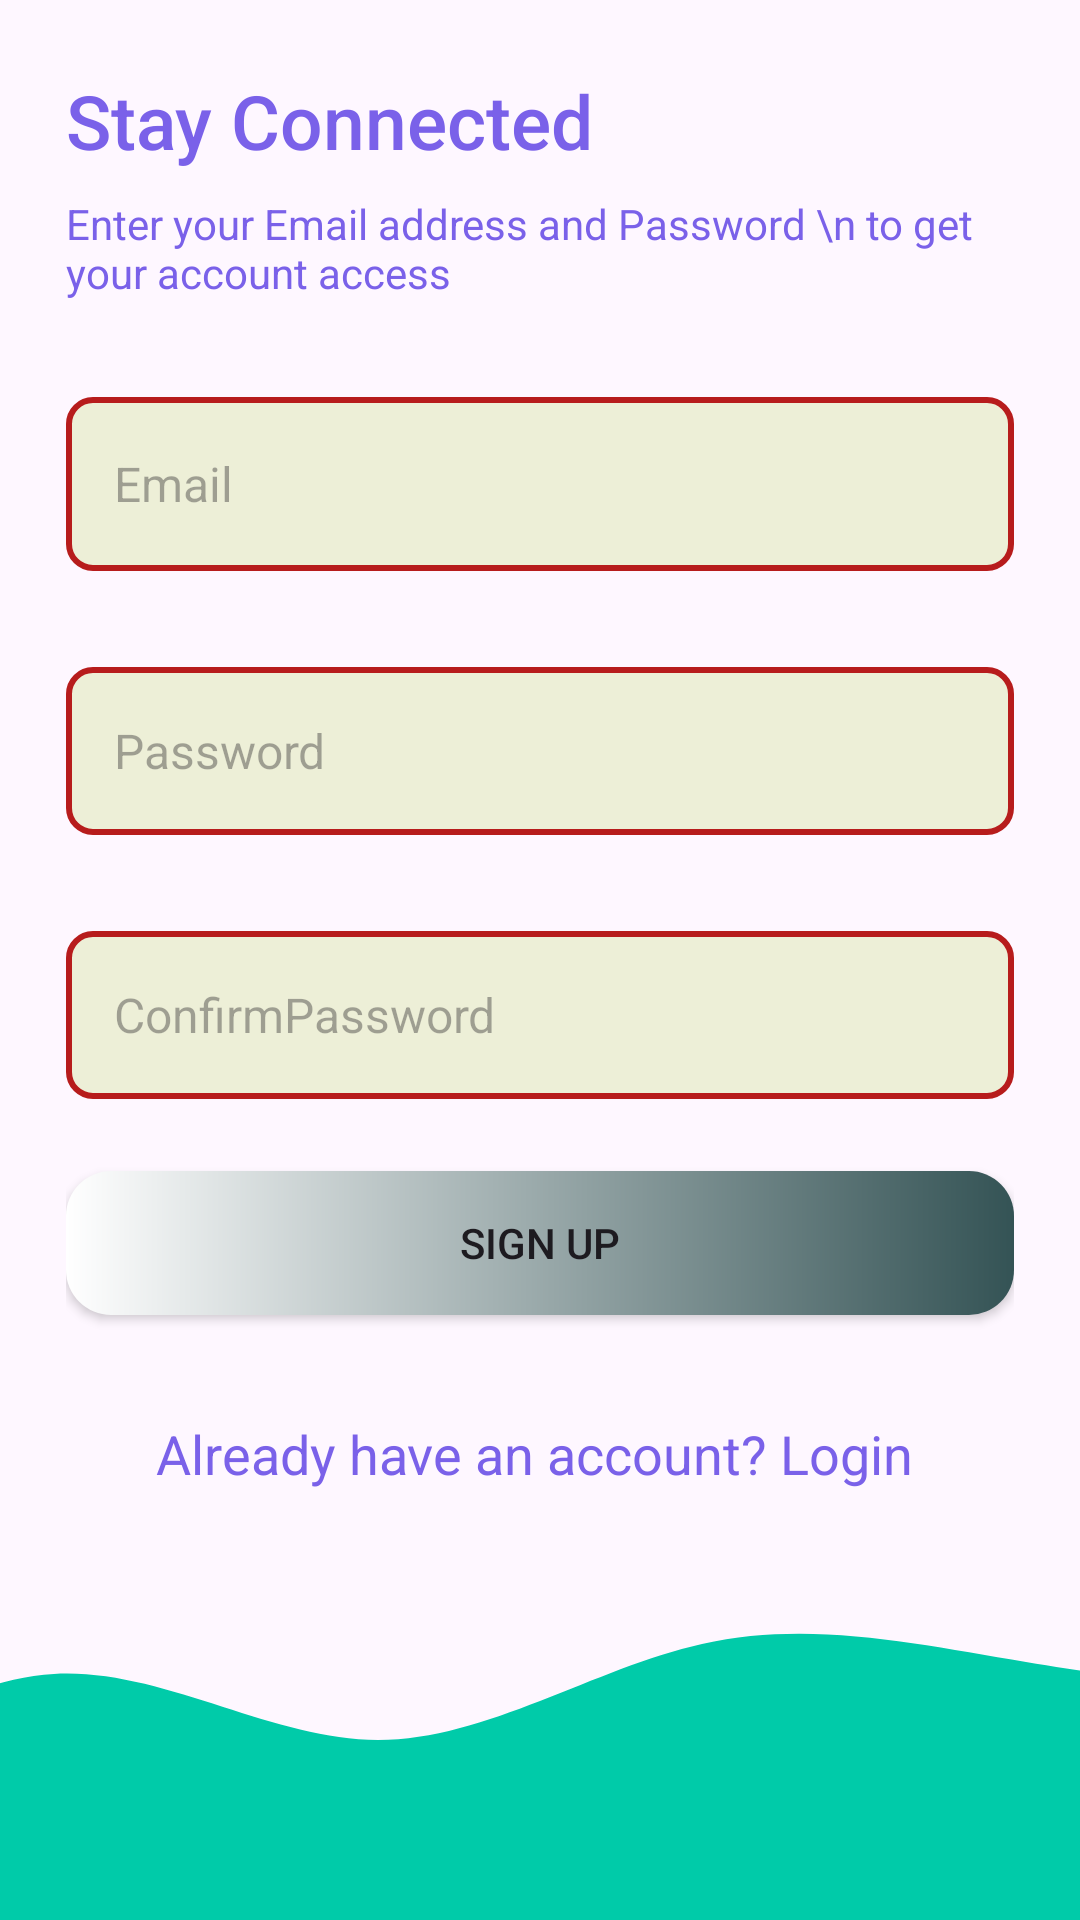

The Android layout XML behind this screen, and the referenced resources:
<!-- AndroidManifest.xml: application theme Theme.QQUIZ -->
<!-- res/layout/activity_singup.xml -->
<?xml version="1.0" encoding="utf-8"?>
<androidx.constraintlayout.widget.ConstraintLayout xmlns:android="http://schemas.android.com/apk/res/android"
    xmlns:app="http://schemas.android.com/apk/res-auto"
    xmlns:tools="http://schemas.android.com/tools"
    android:id="@+id/main"
    android:layout_width="match_parent"
    android:layout_height="match_parent"
    tools:context=".ActivitiesLOg.LoginActivity">

    <LinearLayout
        android:layout_width="0dp"
        android:layout_height="0dp"
        android:gravity="center_vertical"
        android:orientation="vertical"
        android:paddingStart="22dp"
        android:paddingEnd="22dp"
        app:layout_constraintBottom_toTopOf="@+id/imageView2"
        app:layout_constraintEnd_toEndOf="parent"
        app:layout_constraintStart_toStartOf="parent"
        app:layout_constraintTop_toTopOf="parent">

        <TextView
            android:textColor="@color/color_textview"
            android:textSize="25dp"
            style="@style/TextAppearance.AppCompat.Title"
            android:layout_width="match_parent"
            android:layout_height="wrap_content"
            android:text="Stay Connected " />

        <TextView
            android:textColor="@color/color_textview"
            android:id="@+id/textView2"
            android:layout_width="match_parent"
            android:layout_height="wrap_content"
            android:layout_marginTop="8dp"
            android:text="Enter your Email address and Password \n to get your account access"
            android:textAppearance="@style/TextAppearance.AppCompat.Body1" />

        <EditText
            android:background="@drawable/edti_text_background"
            android:id="@+id/edEmailAddresssign"
            android:layout_width="match_parent"
            android:layout_height="58dp"
            android:layout_marginTop="32dp"
            android:ems="10"
            android:hint="Email"
            android:inputType="textEmailAddress"
            android:textSize="16dp" />

        <EditText
            android:background="@drawable/edti_text_background"
            android:id="@+id/etPassword"
            android:layout_width="match_parent"
            android:layout_height="56dp"
            android:layout_marginTop="32dp"
            android:ems="10"
            android:hint="Password"
            android:inputType="textPassword"
            android:textSize="16dp" />

        <EditText
            android:background="@drawable/edti_text_background"
            android:id="@+id/emConfirnPassword"
            android:layout_width="match_parent"
            android:layout_height="56dp"
            android:layout_marginTop="32dp"
            android:ems="10"
            android:hint="ConfirmPassword"
            android:inputType="textPassword"
            android:textSize="16dp" />

        <Button
            android:id="@+id/SignUpButton"
            android:layout_width="match_parent"
            android:layout_height="wrap_content"
            android:layout_marginTop="24dp"
            android:background="@drawable/btn_primary_color"
            android:text="SIGN UP" />

        <TextView
            android:textColor="@color/color_textview"
            android:textSize="18dp"
             android:id="@+id/LoginBtn_IN_signup"
            android:layout_width="match_parent"
            android:layout_height="wrap_content"
            android:layout_marginTop="34dp"
            android:text="Already have an account? Login "
            android:textAlignment="center" />
    </LinearLayout>


    <ImageView
        android:id="@+id/imageView2"
        android:layout_width="0dp"
        android:layout_height="120dp"
        android:scaleType="centerCrop"
        android:src="@drawable/wave__1_"
        app:layout_constraintBottom_toBottomOf="parent"
        app:layout_constraintEnd_toEndOf="parent"
        app:layout_constraintHorizontal_bias="0.5"
        app:layout_constraintStart_toStartOf="parent" />

</androidx.constraintlayout.widget.ConstraintLayout>
<!-- resources referenced by this layout -->
<resources>
  <color name="color_textview">#7A61E9</color>
  <!-- drawable btn_primary_color (drawable) -->
  <?xml version="1.0" encoding="utf-8"?>
  <shape xmlns:android="http://schemas.android.com/apk/res/android">
  <solid android:color="@color/color_primarybuttonbg"></solid>
    <corners android:radius="15dp"></corners>
      <size android:height="16dp"></size>
    <gradient android:startColor="#FFF" android:endColor="#345355"></gradient>
  
  
  </shape>
  <!-- drawable edti_text_background (drawable) -->
  <?xml version="1.0" encoding="utf-8"?>
  <shape xmlns:android="http://schemas.android.com/apk/res/android">
  
      <solid android:color="@color/color_edit_Txt"></solid>
      <corners android:radius="8dp"></corners>
      <size android:height="40dp"></size>
          <padding android:bottom="8dp" android:left="16dp" android:right="8dp" android:top="8dp"></padding>
      <stroke android:color="@color/color_edit_back" android:width="2dp"></stroke>
  </shape>
  <!-- drawable wave__1_ (drawable) -->
  <vector xmlns:android="http://schemas.android.com/apk/res/android"
      android:width="1440dp"
      android:height="320dp"
      android:viewportWidth="1440"
      android:viewportHeight="320">
    <path
        android:pathData="M0,256L48,218.7C96,181 192,107 288,101.3C384,96 480,160 576,160C672,160 768,96 864,74.7C960,53 1056,75 1152,90.7C1248,107 1344,117 1392,122.7L1440,128L1440,320L1392,320C1344,320 1248,320 1152,320C1056,320 960,320 864,320C768,320 672,320 576,320C480,320 384,320 288,320C192,320 96,320 48,320L0,320Z"
        android:fillColor="#00cba9"/>
  </vector>
  <style name="Theme.QQUIZ" parent="Base.Theme.QQUIZ" />
  <color name="color_primarybuttonbg">#E0911C</color>
  <color name="color_edit_Txt">#EDEFD7</color>
  <color name="color_edit_back">#B71C1C</color>
  <style name="Base.Theme.QQUIZ" parent="Theme.Material3.DayNight.NoActionBar">
          
          
      </style>
</resources>
